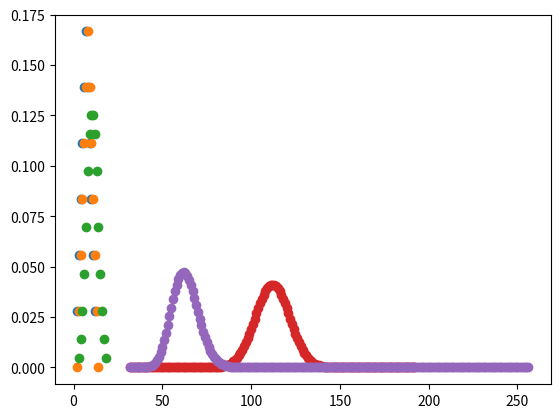

Source code (Python):

import numpy as np
import matplotlib.pyplot as plt
from functools import reduce
import copy

import scipy.stats

# PMF of Uniform of a fair 6sided die
pmf_uniform = np.array([1/6] * 6)

# PMF of the sum of two dice
pmf_2uniform = np.convolve(pmf_uniform, pmf_uniform)
plt.scatter(np.arange(2, len(pmf_2uniform) + 2), pmf_2uniform)

# But do the convolution manually to see what is going on
# One way (sliding arrays way)
pmf_2uniform = []
pmf_padded = np.zeros(3*len(pmf_uniform))
pmf_padded[len(pmf_uniform):2*len(pmf_uniform)] = pmf_uniform
for i in np.arange(2*len(pmf_uniform) + 1):
    l = np.sum(pmf_uniform * pmf_padded[2*len(pmf_uniform) - i : 3*len(pmf_uniform) - i])
    pmf_2uniform.append(l)
plt.scatter(np.arange(2, len(pmf_2uniform) + 2), pmf_2uniform)

# Another way (following the equation way)
pmf_2uniform = np.zeros(len(pmf_uniform) + len(pmf_uniform) - 1)
for i in np.arange(len(pmf_uniform)):
    for j in np.arange(len(pmf_uniform)):
        pmf_2uniform[i + j] += pmf_uniform[i] * pmf_uniform[j]


# PMF for the sum of 3 dice (because convolution is associative)
pmf_3uniform = np.convolve(pmf_2uniform, pmf_uniform)
plt.scatter(np.arange(3, len(pmf_3uniform) + 3), pmf_3uniform)


# Function of the PMF for the sum of n dice
def pmf_for_sum_of_n_uniforms(pmf, n):
    assert n >= 2, print('You must add at least two RVs')
    temp = copy.copy(pmf)
    for i in np.arange(n - 1):
        temp = np.convolve(pmf, temp)
    return temp


# Test this
n = 32
pmf_conv = pmf_for_sum_of_n_uniforms(pmf_uniform, n)
plt.scatter(np.arange(n, len(pmf_conv) + n), pmf_conv)


# Now do the same with a truncated geometric pmf with p=0.5 and k=8 (after k=8, pmf(k>8)=0)
pmf_geo = []
for k in np.arange(1, 9):
    pmf_geo.append(scipy.stats.geom.pmf(p=0.5, k=k))

# And now check this out
n = 32
pmf_conv = pmf_for_sum_of_n_uniforms(pmf_geo, n)
plt.scatter(np.arange(n, len(pmf_conv) + n), pmf_conv)